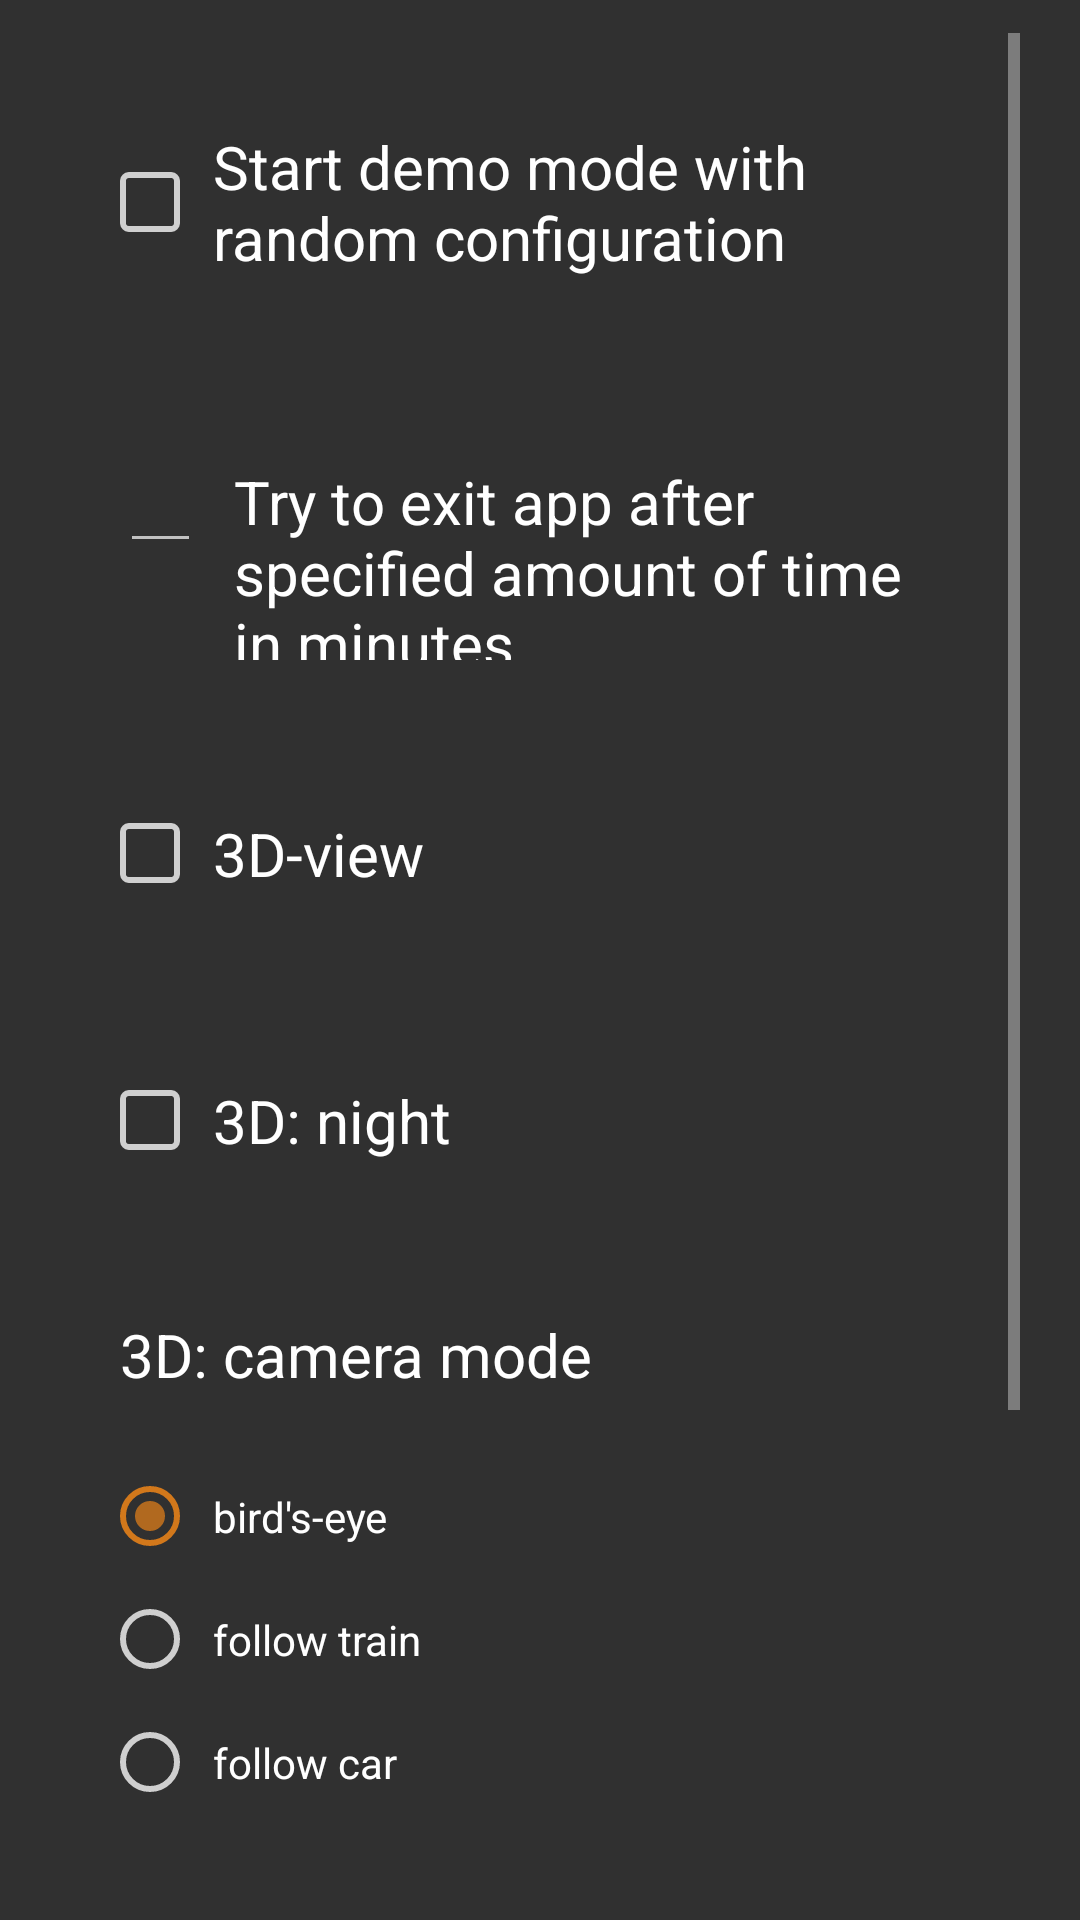

Write the Android layout XML for this screen, with the resource values it uses.
<!-- AndroidManifest.xml: application theme AppTheme -->
<!-- res/layout/dialog_demo_mode.xml -->
<?xml version="1.0" encoding="utf-8"?>
<RelativeLayout xmlns:android="http://schemas.android.com/apk/res/android"
    android:layout_width="match_parent"
    android:layout_height="match_parent"
    android:gravity="center">

    <ScrollView
        android:layout_width="match_parent"
        android:layout_height="wrap_content"
        android:layout_marginLeft="20dp"
        android:layout_marginTop="11dp"
        android:layout_marginRight="20dp"
        android:layout_marginBottom="11dp"
        android:fillViewport="false">

        <RelativeLayout
            android:layout_width="match_parent"
            android:layout_height="wrap_content">

            <CheckBox
                android:id="@+id/demo_mode_random"
                android:layout_width="wrap_content"
                android:layout_height="wrap_content"
                android:layout_margin="20dp"
                android:button="@drawable/checkbox"
                android:padding="11dp"
                android:text="@string/generalStartDemoModeRandom"
                android:textColor="@color/white"
                android:textSize="20sp" />

            <LinearLayout
                android:id="@+id/demo_mode_exit_timeout_layout"
                android:layout_width="match_parent"
                android:layout_height="wrap_content"
                android:layout_below="@id/demo_mode_random"
                android:layout_margin="20dp"
                android:orientation="horizontal">

                <EditText
                    android:id="@+id/demo_mode_exit_timeout"
                    android:layout_width="0sp"
                    android:layout_height="wrap_content"
                    android:layout_marginEnd="5dp"
                    android:layout_weight="1"
                    android:importantForAutofill="no"
                    android:inputType="number"
                    android:textColor="@color/white"
                    android:textSize="20sp" />

                <TextView
                    android:layout_width="0sp"
                    android:layout_height="wrap_content"
                    android:layout_marginStart="5dp"
                    android:layout_weight="9"
                    android:labelFor="@id/demo_mode_exit_timeout"
                    android:padding="1dp"
                    android:text="@string/generalStartDemoModeExitTimeout"
                    android:textColor="@color/white"
                    android:textSize="20sp" />
            </LinearLayout>

            <RelativeLayout
                android:id="@+id/demo_mode_manual_only"
                android:layout_width="match_parent"
                android:layout_height="wrap_content"
                android:layout_below="@id/demo_mode_exit_timeout_layout">

                <CheckBox
                    android:id="@+id/demo_mode_3d"
                    android:layout_width="wrap_content"
                    android:layout_height="wrap_content"
                    android:layout_margin="20dp"
                    android:button="@drawable/checkbox"
                    android:padding="11dp"
                    android:text="@string/general3DView"
                    android:textColor="@color/white"
                    android:textSize="20sp" />

                <RelativeLayout
                    android:id="@+id/demo_mode_3d_only"
                    android:layout_width="match_parent"
                    android:layout_height="wrap_content"
                    android:layout_below="@id/demo_mode_3d">

                    <CheckBox
                        android:id="@+id/demo_mode_3d_night"
                        android:layout_width="wrap_content"
                        android:layout_height="wrap_content"
                        android:layout_margin="20dp"
                        android:button="@drawable/checkbox"
                        android:padding="11dp"
                        android:text="@string/generalStartGameDemoMode3DNight"
                        android:textColor="@color/white"
                        android:textSize="20sp" />

                    <TextView
                        android:id="@+id/d_demo_mode_3d_camera_mode_text"
                        android:layout_width="wrap_content"
                        android:layout_height="wrap_content"
                        android:layout_below="@id/demo_mode_3d_night"
                        android:layout_margin="20dp"
                        android:text="@string/generalStartDemoMode3DCameraMode"
                        android:textColor="@color/white"
                        android:textSize="20sp" />

                    <RadioGroup
                        android:id="@+id/demo_mode_3d_camera_mode_radio_group"
                        android:layout_width="wrap_content"
                        android:layout_height="wrap_content"
                        android:layout_below="@id/d_demo_mode_3d_camera_mode_text"
                        android:layout_marginLeft="20dp"
                        android:layout_marginTop="0dp"
                        android:layout_marginRight="20dp"
                        android:layout_marginBottom="20dp">

                        <RadioButton
                            android:id="@+id/demo_mode_3d_camera_mode_radio_birdseye"
                            android:layout_width="wrap_content"
                            android:layout_height="wrap_content"
                            android:button="@drawable/radio"
                            android:checked="true"
                            android:padding="11dp"
                            android:text="@string/generalStartDemoMode3DCameraModeBirdsEye" />

                        <RadioButton
                            android:id="@+id/demo_mode_3d_camera_mode_radio_follow_train"
                            android:layout_width="wrap_content"
                            android:layout_height="wrap_content"
                            android:button="@drawable/radio"
                            android:padding="11dp"
                            android:text="@string/generalStartDemoMode3DCameraModeFollowTrain" />

                        <RadioButton
                            android:id="@+id/demo_mode_3d_camera_mode_radio_follow_car"
                            android:layout_width="wrap_content"
                            android:layout_height="wrap_content"
                            android:button="@drawable/radio"
                            android:padding="11dp"
                            android:text="@string/generalStartDemoMode3DCameraModeFollowCar" />
                    </RadioGroup>

                    <RelativeLayout
                        android:id="@+id/demo_mode_3d_camera_birdseye_only"
                        android:layout_width="match_parent"
                        android:layout_height="wrap_content"
                        android:layout_below="@id/demo_mode_3d_camera_mode_radio_group">

                        <TextView
                            android:id="@+id/d_demo_mode_3d_rotation_speed_text"
                            android:layout_width="wrap_content"
                            android:layout_height="wrap_content"
                            android:layout_margin="20dp"
                            android:text="@string/generalStartDemoMode3DRotationSpeed"
                            android:textColor="@color/white"
                            android:textSize="20sp" />

                        <SeekBar
                            android:id="@+id/d_demo_mode_3d_rotation_speed"
                            android:layout_width="match_parent"
                            android:layout_height="wrap_content"
                            android:layout_below="@id/d_demo_mode_3d_rotation_speed_text"
                            android:layout_marginLeft="20dp"
                            android:layout_marginTop="0dp"
                            android:layout_marginRight="20dp"
                            android:layout_marginBottom="20dp"
                            android:background="@android:color/transparent"
                            android:color="@color/moro_color_highlight"
                            android:max="100"
                            android:padding="11dp"
                            android:progress="50"
                            android:progressBackgroundTint="@color/moro_color_highlight"
                            android:progressTint="@color/moro_color_highlight"
                            android:thumbTint="@color/moro_color_highlight" />

                    </RelativeLayout>
                </RelativeLayout>
            </RelativeLayout>

            <Button
                android:id="@+id/d_demo_mode_go"
                android:layout_width="wrap_content"
                android:layout_height="wrap_content"
                android:layout_below="@id/demo_mode_manual_only"
                android:layout_margin="20dp"
                android:background="@android:color/transparent"
                android:text="@string/generalStartGameDemoMode"
                android:textColor="@color/moro_color_highlight"
                android:textSize="20sp" />
        </RelativeLayout>
    </ScrollView>

</RelativeLayout>
<!-- resources referenced by this layout -->
<resources>
  <color name="moro_color_highlight">#d2781b</color>
  <color name="white">#ffffff</color>
  <!-- drawable checkbox (drawable) -->
  <?xml version="1.0" encoding="utf-8"?>
  <selector xmlns:android="http://schemas.android.com/apk/res/android">
      <item android:drawable="@drawable/checkbox_active" android:state_pressed="true" />
      <item android:drawable="@drawable/checkbox_on" android:state_checked="true" />
      <item android:drawable="@drawable/checkbox_off" android:state_checked="false" />
  
  </selector>
  <!-- drawable radio (drawable) -->
  <?xml version="1.0" encoding="utf-8"?>
  <selector xmlns:android="http://schemas.android.com/apk/res/android">
      <item android:drawable="@drawable/radio_active" android:state_pressed="true" />
      <item android:drawable="@drawable/radio_on" android:state_checked="true" />
      <item android:drawable="@drawable/radio_off" android:state_checked="false" />
  
  </selector>
  <string name="general3DView">3D-view</string>
  <string name="generalStartDemoMode3DCameraMode">3D: camera mode</string>
  <string name="generalStartDemoMode3DCameraModeBirdsEye">bird\'s-eye</string>
  <string name="generalStartDemoMode3DCameraModeFollowCar">follow car</string>
  <string name="generalStartDemoMode3DCameraModeFollowTrain">follow train</string>
  <string name="generalStartDemoMode3DRotationSpeed">3D: rotation speed</string>
  <string name="generalStartDemoModeExitTimeout">Try to exit app after specified amount of time in minutes.</string>
  <string name="generalStartDemoModeRandom">Start demo mode with random configuration</string>
  <string name="generalStartGameDemoMode">Start demo mode</string>
  <string name="generalStartGameDemoMode3DNight">3D: night</string>
  <style name="AppTheme" parent="Theme.AppCompat.NoActionBar">
          <item name="android:windowAnimationStyle">@null</item>
          <item name="android:windowBackground">@color/moro_color_background</item>
          <item name="android:windowNoTitle">true</item>
          <item name="android:windowActionBar">false</item>
          <item name="android:windowFullscreen">true</item>
          <item name="android:windowContentOverlay">@null</item>
          <item name="android:windowDisablePreview">true</item>
      </style>
  <!-- drawable radio_off (drawable) -->
  <?xml version="1.0" encoding="utf-8"?>
  <shape xmlns:android="http://schemas.android.com/apk/res/android"
      android:shape="rectangle">
  
      <solid android:color="@android:color/transparent" />
  
      <stroke
          android:width="@dimen/checkbox_outer_stroke"
          android:color="@color/white_light" />
  
      <corners
          android:bottomLeftRadius="@dimen/radio_corner_radius"
          android:bottomRightRadius="@dimen/radio_corner_radius"
          android:topLeftRadius="@dimen/radio_corner_radius"
          android:topRightRadius="@dimen/radio_corner_radius" />
  
      <size
          android:width="@dimen/checkbox_outer_size"
          android:height="@dimen/checkbox_outer_size" />
  
  </shape>
  <color name="moro_color_background">#303030</color>
  <dimen name="checkbox_outer_stroke">2dp</dimen>
  <dimen name="checkbox_corner_radius">2dp</dimen>
  <dimen name="checkbox_outer_size">20dp</dimen>
  <color name="moro_color_highlight_overlay">#ccd2781b</color>
  <dimen name="checkbox_inner_size">10dp</dimen>
  <color name="white_light">#cfcfcf</color>
  <dimen name="radio_corner_radius">10dp</dimen>
</resources>
